Dataset: dataset (GitHub, Assmam13/asma). Classes: Byzantine, islamique, Medieval, Modern, numide, punique, romaine.

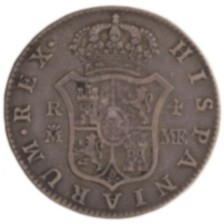
Label: romaine

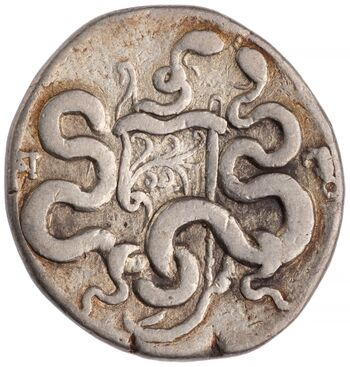
Label: islamique

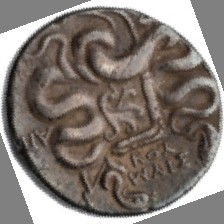
Label: punique

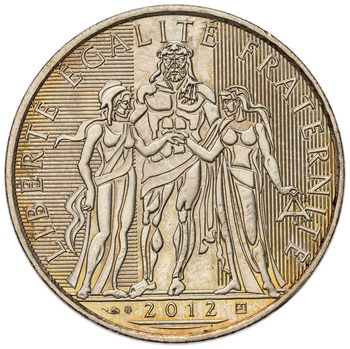
Label: Medieval

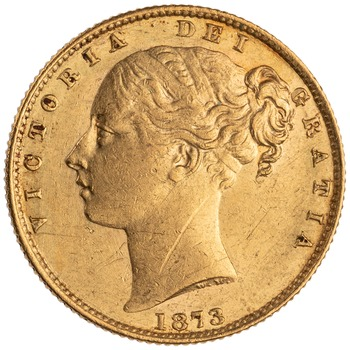
Label: Byzantine

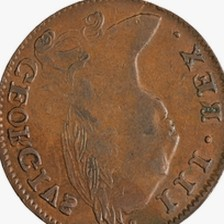
Label: numide
